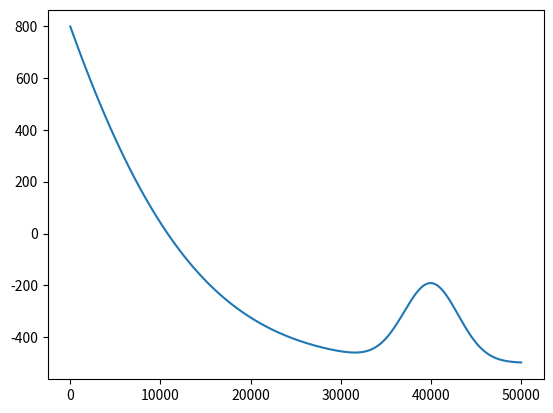

The script that saved this image:
#!/usr/bin/env python3
# -*- coding: utf-8 -*-
"""
Created on Wed Nov 15 14:23:27 2023

[redacted]
"""

import numpy as np
from matplotlib import pyplot as plt

x = np.linspace(0,50e3,1001) # longitudinal coordinate [m]

aB = 4000 # height of gaussian peak 
bB = -30000 # location of peak of gaussian [m]
cB = 20000 # width of gaussian

zmin = -500 # max fjord depth

bedrock = aB*np.exp(-(x-bB)**2/(2*cB**2)) 

aS = 300 # height of sill
bS = 40000 # location of sill
cS = 3000 # width of sill

sill = aS*np.exp(-(x-bS)**2/(2*cS**2))
 
zs = bedrock + sill + zmin

plt.plot(x,zs)